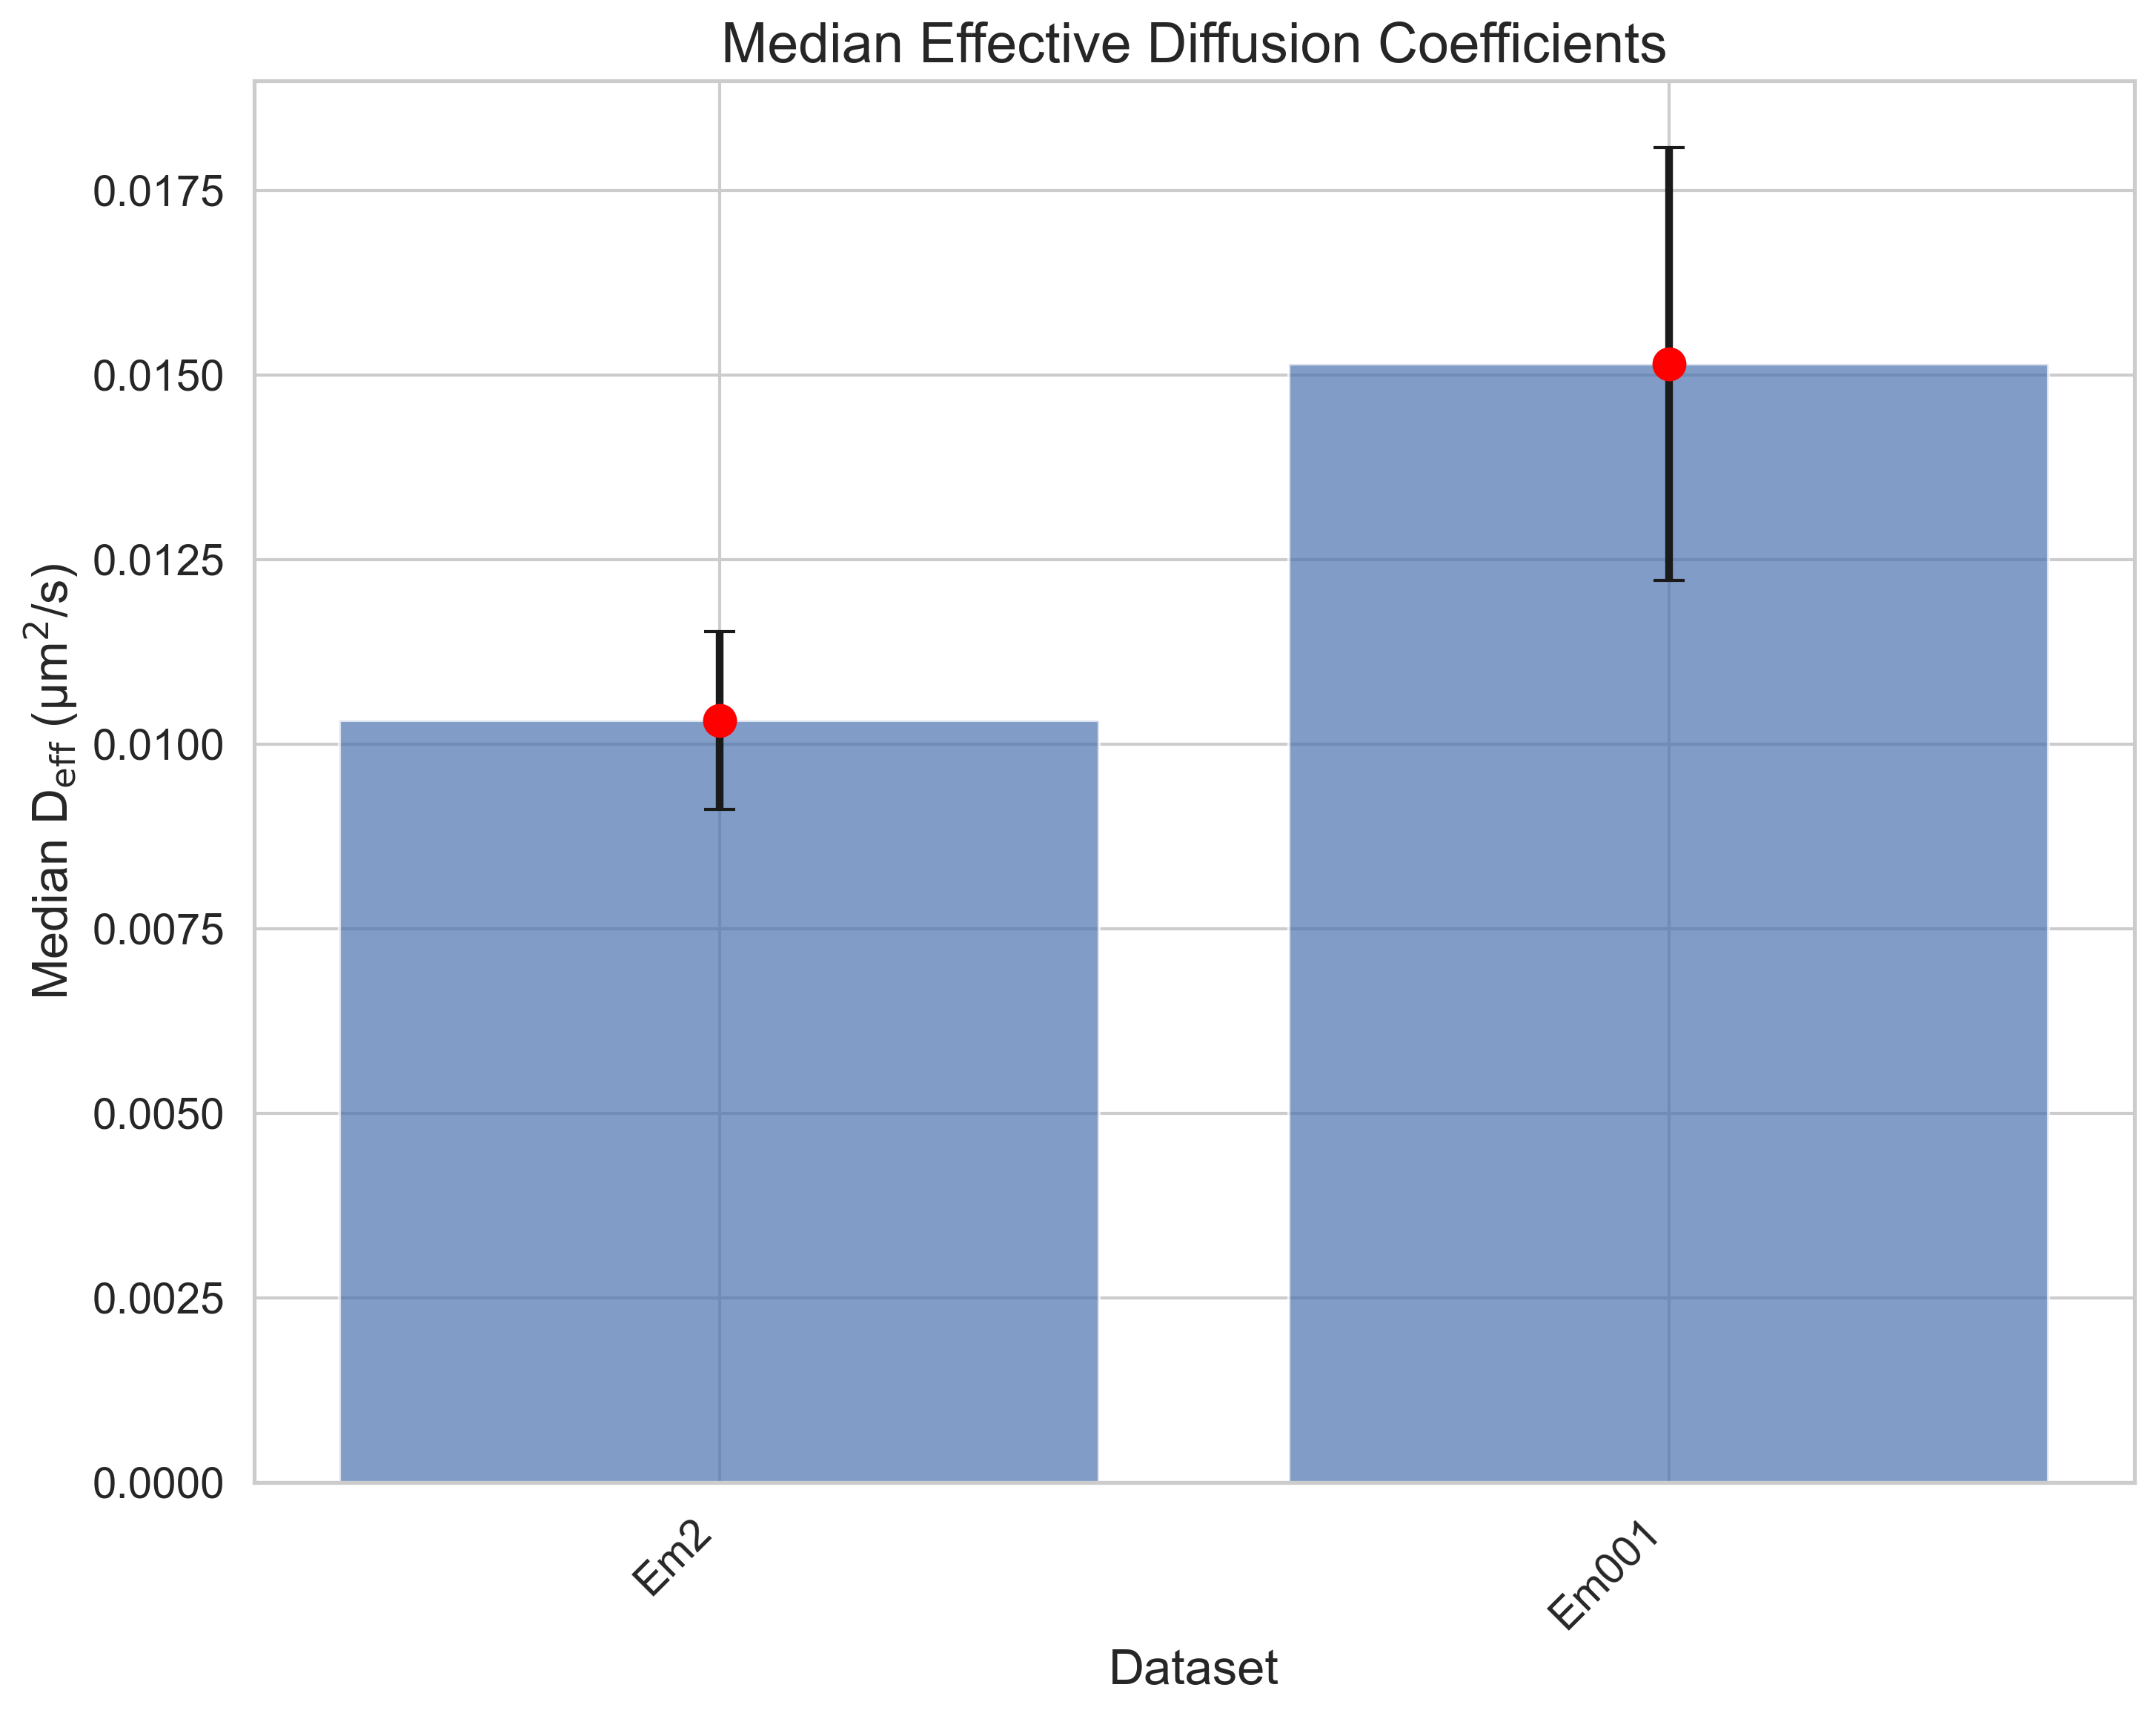

Source data for this figure (header and first rows):
FileName, MedianDiffusion, StandardError
tracked_Traj_Em2.nd2_crop, 0.01032, 0.001207
tracked_Traj_Em001.nd2_crop, 0.01515, 0.002934
